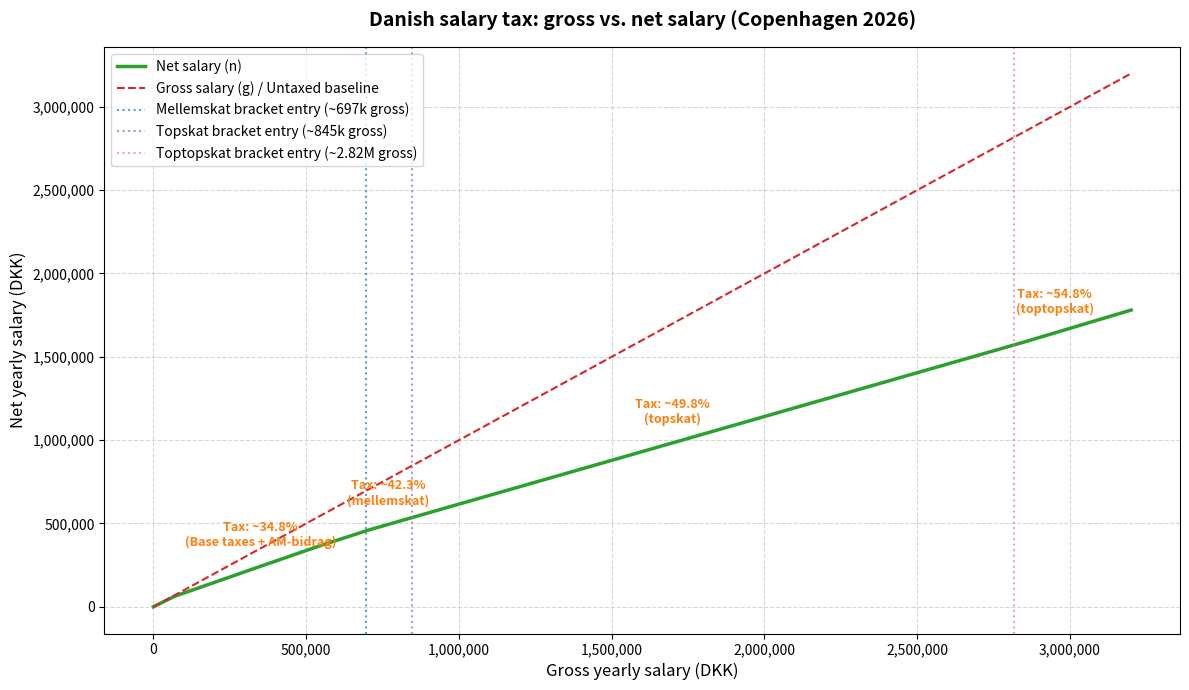
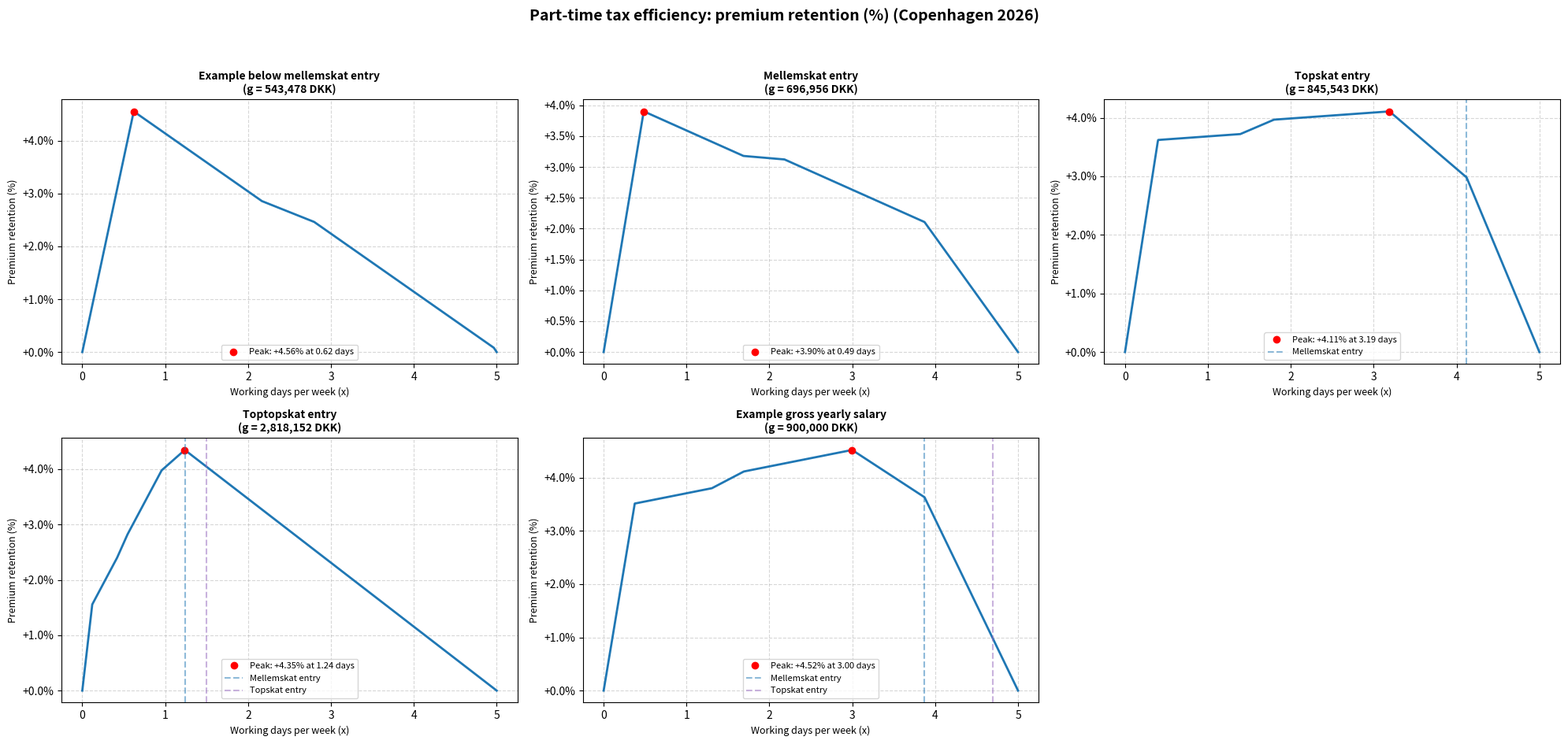

The matplotlib source for these figures, in order:
import numpy as np
import matplotlib.pyplot as plt

# =====================================================================
# Tax function
# =====================================================================

# Gets a gross amount and returns the net amount accounrding to 2026 SKAT rules (can be replaced with any tax function)
def skat(g):
    if g <= 0:
        return 0
        
    # 1. Labor Market Contribution (AM-bidrag)
    am_rate = 0.08  # 8% standard flat rate
    am_bidrag = g * am_rate
    salary_after_am = g - am_bidrag  # Key basis for individual taxes
    
    # 2. Automatically granted 2026 tax deductions (Fradrag)
    # Employment deduction (Beskæftigelsesfradrag): 12.75% capped at 63,300 DKK
    beskaeftigelses_fradrag = min(salary_after_am * 0.1275, 63_300)
    
    # Job deduction (Jobfradrag): 4.5% of salary exceeding 235,200 DKK, capped at 3,100 DKK
    job_fradrag = 0.0
    if g > 235_200:
        job_fradrag = min((g - 235_200) * 0.045, 3_100)
        
    # Personal Allowance (Personfradrag)
    person_fradrag = 54_100
    
    # Deductions lower taxable salary base but do NOT reduce AM-bidrag
    total_allowances = beskaeftigelses_fradrag + job_fradrag + person_fradrag
    taxable_salary = max(0.0, salary_after_am - total_allowances)
    
    # 3. Base Taxes (Bundskat & Municipal Tax)
    bundskat_rate = 0.1201  # 12.01%
    kommuneskat_rate = 0.2339  # 23.39% (2026 rate for Copenhagen)
    base_tax_rate = bundskat_rate + kommuneskat_rate
    
    total_tax = taxable_salary * base_tax_rate
    
    # 4. Progressive Reform Brackets (Calculated on salary_after_am)
    # Middle tax (Mellemskat): 7.5% on salary between 641,200 DKK and 777,900 DKK
    if salary_after_am > 641_200:
        mellemskat_taxable = min(salary_after_am, 777_900) - 641_200
        total_tax += mellemskat_taxable * 0.075
        
    # Top tax (Topskat): 7.5% on salary between 777,900 DKK and 2,592,700 DKK
    if salary_after_am > 777_900:
        topskat_taxable = min(salary_after_am, 2_592_700) - 777_900
        total_tax += topskat_taxable * 0.075
        
    # Top-Top tax (Toptopskat): 5.0% on salary exceeding 2,592,700 DKK
    if salary_after_am > 2_592_700:
        toptopskat_taxable = salary_after_am - 2_592_700
        total_tax += toptopskat_taxable * 0.05
        
    # Net salary
    net_amount = salary_after_am - total_tax
    return round(net_amount, 2)

# =====================================================================
# Analysis
# =====================================================================

# Gross yearly salary (DKK)
g = 900_000
# Net yearly salary (DKK)
n = skat(g)
# Number of working days per week [0,5]
x = 5

# Gross yearly salary retained taking into account part-time (absolute and percentual wrt full-time)
g_r = lambda x : x/5 * g
g_r_perc = lambda x: g_r(x) / g

# Net yearly salary retained taking into account part-time (absolute and percentual wrt full-time)
n_r = lambda x : skat(g_r(x))
n_r_perc = lambda x : n_r(x) / n

# Find x to maximize percentual premium retention defined as
p_r_perc = lambda x : n_r_perc(x) - g_r_perc(x)

x_values = np.linspace(0, 5, 1000)
p_r_perc_values = np.array([p_r_perc(x) * 100 for x in x_values])
index_opt = np.argmax(p_r_perc_values)
x_opt = x_values[index_opt]
p_r_perc_max = p_r_perc_values[index_opt]

# Summary

print("(1 - n / g) * 100 (full-time tax rate) = " + str(round((1 - n / g) * 100, 2)) + " %")

print("x_opt = " + str(round(x_opt, 2)))
print("p_r_perc_max = n_r_perc(x_opt) - g_r_perc(x_opt) (optimal premium retention) = " + str(round(p_r_perc_max, 2)) + " %")

print("g_r(5) = " + str(round(g_r(5), 2)) + " DKK")
print("g_r_perc(5) = " + str(round(g_r_perc(5)*100, 2)) + " %")
print("n_r(5) = " + str(round(n_r(5), 2)) + " DKK")
print("n_r_perc(5) = " + str(round(n_r_perc(5)*100, 2)) + " %")

print("g_r(x_opt) = " + str(round(g_r(x_opt), 2)) + " DKK")
print("g_r_perc(x_opt) = " + str(round(g_r_perc(x_opt)*100, 2)) + " %")
print("n_r(x_opt) = " + str(round(n_r(x_opt), 2)) + " DKK")
print("n_r_perc(x_opt) = " + str(round(n_r_perc(x_opt)*100, 2)) + " %")

print("(1 - n_r(x_opt) / g_r(x_opt)) * 100 (optimal part-time tax rate) = " + str(round((1 - n_r(x_opt) / g_r(x_opt)) * 100, 2)) + " %")

print("(1 - n / g) * 100 - (1 - n_r(x_opt) / g_r(x_opt)) * 100 (difference between full-time tax rate and optimal part-time tax rate) = " + str(round((1 - n / g) * 100 - (1 - n_r(x_opt) / g_r(x_opt)) * 100, 2)) + " %")

# =====================================================================
# Plots
# =====================================================================

# Danish salary tax: gross vs. net salary (Copenhagen 2026)

# Expanded range of gross salary values to cross into the toptopskat bracket
gross_axis = np.linspace(0, 3_200_000, 2000)
net_values = np.array([skat(g) for g in gross_axis])

# Exact mathematical gross coordinates for the bracket entries
mellemskat_gross = 641_200 / 0.92
topskat_gross = 777_900 / 0.92
toptopskat_gross = 2_592_700 / 0.92

# Initialize the plot
plt.figure(figsize=(12, 7))

# Plot gross salary vs Net salary
plt.plot(gross_axis, net_values, label='Net salary (n)', color='#2ca02c', linewidth=2.5)

# Plot gross salary vs itself as a reference line (un-taxed salary baseline)
plt.plot(gross_axis, gross_axis, label='Gross salary (g) / Untaxed baseline', color='#d62728', linestyle='--', linewidth=1.5)

# Add visual indicators for the 2026 progressive bracket entries
plt.axvline(x=mellemskat_gross, color='#1f77b4', linestyle=':', alpha=0.7, label='Mellemskat bracket entry (~697k gross)')
plt.axvline(x=topskat_gross, color='#9467bd', linestyle=':', alpha=0.7, label='Topskat bracket entry (~845k gross)')
plt.axvline(x=toptopskat_gross, color='#e377c2', linestyle=':', alpha=0.7, label='Toptopskat bracket entry (~2.82M gross)')

# Text annotations displaying the exact percentage of taxes taken in each range (marginal tax rates)
plt.text(350_000, skat(350_000) + 120000, 'Tax: ~34.8%\n(Base taxes + AM-bidrag)', fontsize=9, color="#ff7f0e", weight='bold', ha='center')
plt.text(770_000, skat(770_000) + 120000, 'Tax: ~42.3%\n(mellemskat)', fontsize=9, color='#ff7f0e', weight='bold', ha='center')
plt.text(1_700_000, skat(1_700_000) + 120000, 'Tax: ~49.8%\n(topskat)', fontsize=9, color='#ff7f0e', weight='bold', ha='center')
plt.text(2_950_000, skat(2_950_000) + 120000, 'Tax: ~54.8%\n(toptopskat)', fontsize=9, color='#ff7f0e', weight='bold', ha='center')

# Aesthetics and formatting
plt.title('Danish salary tax: gross vs. net salary (Copenhagen 2026)', fontsize=14, fontweight='bold', pad=15)
plt.xlabel('Gross yearly salary (DKK)', fontsize=12)
plt.ylabel('Net yearly salary (DKK)', fontsize=12)

# Format axes numbers with commas for thousands
plt.gca().get_xaxis().set_major_formatter(plt.FuncFormatter(lambda x, loc: f"{int(x):,}"))
plt.gca().get_yaxis().set_major_formatter(plt.FuncFormatter(lambda y, loc: f"{int(y):,}"))

plt.grid(True, linestyle='--', alpha=0.5)
plt.legend(loc='upper left', fontsize=10)
plt.tight_layout()

# Render the plot
plt.show()

# Part-time tax efficiency: premium retention (%) (Copenhagen 2026)

# Define relevant gross salary bands to analyze, mapping the entry and ceiling of each bracket
salary_bands = {
    'Example below mellemskat entry': 500_000 / 0.92,
    'Mellemskat entry': 641_200 / 0.92,
    'Topskat entry': 777_900 / 0.92,
    'Toptopskat entry': 2_592_700 / 0.92,
    'Example gross yearly salary': g,
}

# Setup a 2x3 subplot layout grid window to fit all 5 plots cleanly
fig, axes = plt.subplots(2, 3, figsize=(20, 10))
axes = axes.flatten()

# Sample range of working days from 0 to 5
days_axis = np.linspace(0, 5, 1000)

# Iterate across each individual salary band boundary to build the matrix
for idx, (title, g_val) in enumerate(salary_bands.items()):
    
    # Temporarily override the existing global variables for the current loop iteration
    g = g_val
    n = skat(g)
    
    # Map out percentual premium curve vector using the existing p_r_perc function
    p_r_perc_values = np.array([p_r_perc(val) * 100 for val in days_axis])
    
    # Identify maximum position
    index_opt = np.argmax(p_r_perc_values)
    x_opt = days_axis[index_opt]
    p_r_perc_max = p_r_perc_values[index_opt]
    
    # Plot array data
    ax = axes[idx]
    ax.plot(days_axis, p_r_perc_values, color='#1f77b4', linewidth=2)
    
    # Add peak value indicator markers
    ax.plot(x_opt, p_r_perc_max, 'ro', label=f'Peak: {p_r_perc_max:+.2f}% at {x_opt:.2f} days')
    
    # Calculate relevant tax bracket limits transitioned into working day coordinates
    # g : 5 = band_entry / 0.92 : x
    # x = 5 * (band_entry / 0.92 / g)
    mellemskat_entry_x = 5 * (641_200 / 0.92 / g) 
    topskat_entry_x = 5 * (777_900 / 0.92 / g)
    toptopskat_entry_x = 5 * (2_592_700 / 0.92 / g)
   
    # Plot bracket entry lines consistently if they fall within the current part-time week frame (0 < x < 5)
    if 0 < mellemskat_entry_x < 5:
        ax.axvline(x=mellemskat_entry_x, color='#1f77b4', linestyle='--', alpha=0.5, label='Mellemskat entry')
        
    if 0 < topskat_entry_x < 5:
        ax.axvline(x=topskat_entry_x, color='#9467bd', linestyle='--', alpha=0.5, label='Topskat entry')
        
    if 0 < toptopskat_entry_x < 5:
        ax.axvline(x=toptopskat_entry_x, color='#e377c2', linestyle='--', alpha=0.5, label='Toptopskat entry')

    # Context styling and metadata matching formatting choices
    ax.set_title(f"{title}\n(g = {int(g_val):,} DKK)", fontsize=10, fontweight='bold')
    ax.set_xlabel('Working days per week (x)', fontsize=9)
    ax.set_ylabel('Premium retention (%)', fontsize=9)
    ax.yaxis.set_major_formatter(plt.FuncFormatter(lambda y, loc: f"{y:+.1f}%"))
    ax.grid(True, linestyle='--', alpha=0.5)
    ax.legend(loc='lower center', fontsize=8)

# Hide the unused 6th subplot axis in the 2x3 grid layout frame
axes[-1].axis('off')

# Universal aesthetics configuration
plt.suptitle('Part-time tax efficiency: premium retention (%) (Copenhagen 2026)', fontsize=14, fontweight='bold', y=0.97)
plt.tight_layout(rect=[0, 0.03, 1, 0.94])

# Render the layout grid window
plt.show()
